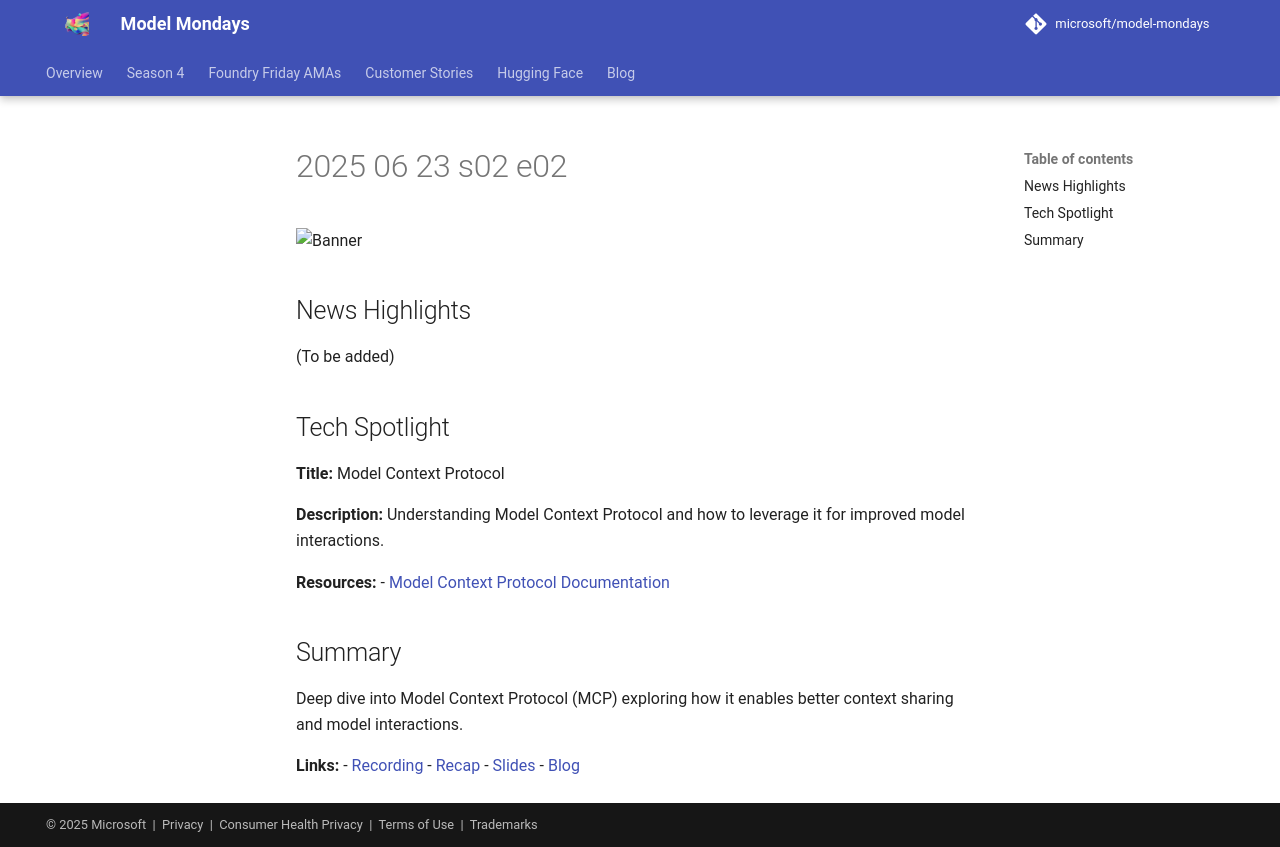

repository: nitya/model-mondays · page: model-mondays/2025-06-23-s02-e02/index.html · generator: mkdocs

![Banner](../assets/model-mondays/S2-E2.png)

## News Highlights

(To be added)

## Tech Spotlight

**Title:** Model Context Protocol


**Description:** Understanding Model Context Protocol and how to leverage it for improved model interactions.

**Resources:**
- [Model Context Protocol Documentation](https://modelcontextprotocol.io/)

## Summary

Deep dive into Model Context Protocol (MCP) exploring how it enables better context sharing and model interactions.

**Links:**
- [Recording](https://www.youtube.com/watch?v=cPS3cWRZTps&list=PLmsFUfdnGr3wzz6a4E-Szksg92JPng-AL&index=9&pp=iAQB)
- [Recap](https://github.com/orgs/azure-ai-foundry/discussions/64)
- [Slides](https://speakerdeck.com/nitya/model-mondays-s2e02-model-context-protocol)
- [Blog](https://techcommunity.microsoft.com/blog/educatordeveloperblog/model-mondays-s2e2---understanding-model-context-protocol-mcp/4427914)
